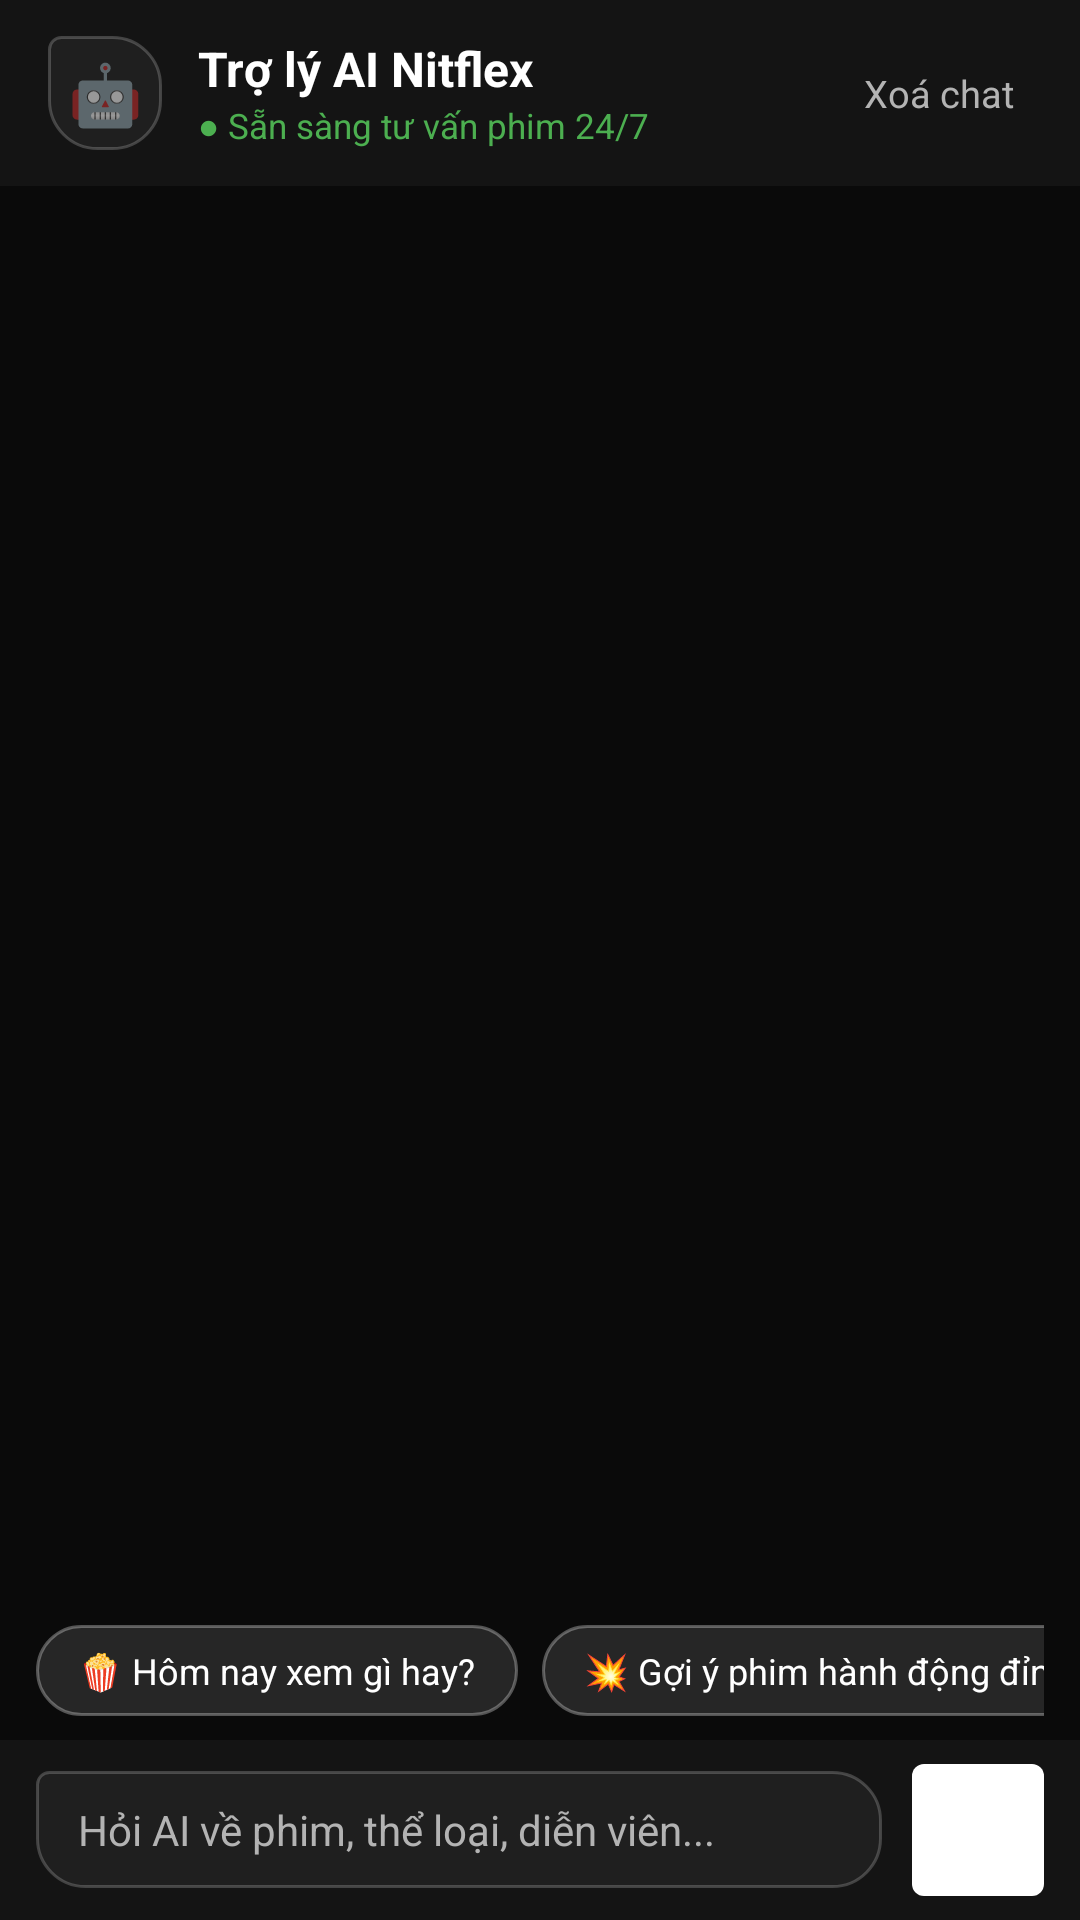

Here is an Android app screen rendered from its layout file. Give the layout XML and the strings, colors and styles it references.
<!-- AndroidManifest.xml: application theme Theme.Uneti -->
<!-- res/layout/fragment_ai_chat.xml -->
<?xml version="1.0" encoding="utf-8"?>
<LinearLayout xmlns:android="http://schemas.android.com/apk/res/android"
    android:layout_width="match_parent"
    android:layout_height="match_parent"
    android:background="@color/bgRoot"
    android:orientation="vertical">

    <LinearLayout
        android:layout_width="match_parent"
        android:layout_height="wrap_content"
        android:background="@color/colorPrimary"
        android:gravity="center_vertical"
        android:orientation="horizontal"
        android:paddingHorizontal="16dp"
        android:paddingVertical="12dp">

        <TextView
            android:layout_width="38dp"
            android:layout_height="38dp"
            android:background="@drawable/bg_chat_ai"
            android:gravity="center"
            android:text="🤖"
            android:textSize="20sp" />

        <LinearLayout
            android:layout_width="0dp"
            android:layout_height="wrap_content"
            android:layout_marginStart="12dp"
            android:layout_weight="1"
            android:orientation="vertical">

            <TextView
                android:layout_width="wrap_content"
                android:layout_height="wrap_content"
                android:text="Trợ lý AI Nitflex"
                android:textColor="@color/textPrimary"
                android:textSize="16sp"
                android:textStyle="bold" />

            <TextView
                android:id="@+id/tvAiStatus"
                android:layout_width="wrap_content"
                android:layout_height="wrap_content"
                android:text="● Sẵn sàng tư vấn phim 24/7"
                android:textColor="#4CAF50"
                android:textSize="11.5sp" />
        </LinearLayout>

        <TextView
            android:id="@+id/btnClearChat"
            android:layout_width="wrap_content"
            android:layout_height="wrap_content"
            android:background="?attr/selectableItemBackground"
            android:padding="6dp"
            android:text="Xoá chat"
            android:textColor="@color/textMuted"
            android:textSize="12.5sp" />
    </LinearLayout>

    <androidx.recyclerview.widget.RecyclerView
        android:id="@+id/rvChatMessages"
        android:layout_width="match_parent"
        android:layout_height="0dp"
        android:layout_weight="1"
        android:clipToPadding="false"
        android:paddingVertical="8dp" />

    <HorizontalScrollView
        android:id="@+id/scrollChips"
        android:layout_width="match_parent"
        android:layout_height="wrap_content"
        android:layout_marginBottom="4dp"
        android:paddingHorizontal="12dp"
        android:paddingVertical="4dp"
        android:scrollbars="none">

        <LinearLayout
            android:id="@+id/layoutChips"
            android:layout_width="wrap_content"
            android:layout_height="wrap_content"
            android:orientation="horizontal">

            <TextView
                android:id="@+id/chipToday"
                android:layout_width="wrap_content"
                android:layout_height="wrap_content"
                android:layout_marginEnd="8dp"
                android:background="@drawable/bg_chip_prompt"
                android:text="🍿 Hôm nay xem gì hay?"
                android:textColor="@color/textPrimary"
                android:textSize="12sp" />

            <TextView
                android:id="@+id/chipAction"
                android:layout_width="wrap_content"
                android:layout_height="wrap_content"
                android:layout_marginEnd="8dp"
                android:background="@drawable/bg_chip_prompt"
                android:text="💥 Gợi ý phim hành động đỉnh"
                android:textColor="@color/textPrimary"
                android:textSize="12sp" />

            <TextView
                android:id="@+id/chipHorror"
                android:layout_width="wrap_content"
                android:layout_height="wrap_content"
                android:layout_marginEnd="8dp"
                android:background="@drawable/bg_chip_prompt"
                android:text="👻 Phim kinh dị rùng rợn"
                android:textColor="@color/textPrimary"
                android:textSize="12sp" />

            <TextView
                android:id="@+id/chipRomance"
                android:layout_width="wrap_content"
                android:layout_height="wrap_content"
                android:layout_marginEnd="8dp"
                android:background="@drawable/bg_chip_prompt"
                android:text="💖 Phim tình cảm lãng mạn"
                android:textColor="@color/textPrimary"
                android:textSize="12sp" />

            <TextView
                android:id="@+id/chipComedy"
                android:layout_width="wrap_content"
                android:layout_height="wrap_content"
                android:layout_marginEnd="8dp"
                android:background="@drawable/bg_chip_prompt"
                android:text="😂 Phim hài xả stress"
                android:textColor="@color/textPrimary"
                android:textSize="12sp" />

            <TextView
                android:id="@+id/chipExclusive"
                android:layout_width="wrap_content"
                android:layout_height="wrap_content"
                android:layout_marginEnd="8dp"
                android:background="@drawable/bg_chip_prompt"
                android:text="⭐ Phim độc quyền Nitflex"
                android:textColor="@color/textPrimary"
                android:textSize="12sp" />

            <TextView
                android:id="@+id/chipTopRated"
                android:layout_width="wrap_content"
                android:layout_height="wrap_content"
                android:layout_marginEnd="8dp"
                android:background="@drawable/bg_chip_prompt"
                android:text="🏆 Top phim điểm cao"
                android:textColor="@color/textPrimary"
                android:textSize="12sp" />

        </LinearLayout>
    </HorizontalScrollView>

    <LinearLayout
        android:layout_width="match_parent"
        android:layout_height="wrap_content"
        android:background="@color/colorPrimary"
        android:gravity="center_vertical"
        android:orientation="horizontal"
        android:paddingHorizontal="12dp"
        android:paddingVertical="8dp">

        <EditText
            android:id="@+id/etInputMessage"
            android:layout_width="0dp"
            android:layout_height="wrap_content"
            android:layout_marginEnd="10dp"
            android:layout_weight="1"
            android:background="@drawable/bg_chat_ai"
            android:hint="Hỏi AI về phim, thể loại, diễn viên..."
            android:inputType="textCapSentences|textMultiLine"
            android:maxLines="3"
            android:paddingHorizontal="14dp"
            android:paddingVertical="10dp"
            android:textColor="@color/textPrimary"
            android:textColorHint="@color/textMuted"
            android:textSize="14sp" />

        <ImageView
            android:id="@+id/btnSendMessage"
            android:layout_width="44dp"
            android:layout_height="44dp"
            android:background="@drawable/bg_btn_play"
            android:contentDescription="Gửi tin nhắn"
            android:padding="10dp"
            android:src="@drawable/ic_send" />

    </LinearLayout>

</LinearLayout>
<!-- resources referenced by this layout -->
<resources>
  <color name="bgRoot">#0A0A0A</color>
  <color name="colorPrimary">#141414</color>
  <color name="textMuted">#B3B3B3</color>
  <color name="textPrimary">#FFFFFF</color>
  <!-- drawable bg_btn_play (drawable) -->
  <?xml version="1.0" encoding="utf-8"?>
  <shape xmlns:android="http://schemas.android.com/apk/res/android">
      <solid android:color="#FFFFFF" />
      <corners android:radius="4dp" />
  </shape>
  <!-- drawable bg_chat_ai (drawable) -->
  <?xml version="1.0" encoding="utf-8"?>
  <shape xmlns:android="http://schemas.android.com/apk/res/android"
      android:shape="rectangle">
      <solid android:color="#1F1F1F" />
      <stroke
          android:width="1dp"
          android:color="#33FFFFFF" />
      <corners
          android:topLeftRadius="4dp"
          android:topRightRadius="16dp"
          android:bottomLeftRadius="16dp"
          android:bottomRightRadius="16dp" />
  </shape>
  <!-- drawable bg_chip_prompt (drawable) -->
  <?xml version="1.0" encoding="utf-8"?>
  <shape xmlns:android="http://schemas.android.com/apk/res/android"
      android:shape="rectangle">
      <solid android:color="#262626" />
      <stroke
          android:width="1dp"
          android:color="#4DFFFFFF" />
      <corners android:radius="20dp" />
      <padding
          android:left="14dp"
          android:right="14dp"
          android:top="7dp"
          android:bottom="7dp" />
  </shape>
  <style name="Theme.Uneti" parent="Theme.MaterialComponents.DayNight.NoActionBar">
          <item name="colorPrimary">@color/colorPrimary</item>
          <item name="colorPrimaryDark">@color/colorPrimaryDark</item>
          <item name="colorAccent">@color/colorAccent</item>
          <item name="android:windowBackground">@color/bgRoot</item>
          <item name="android:statusBarColor">@color/colorPrimaryDark</item>
      </style>
  <color name="colorPrimaryDark">#000000</color>
  <color name="colorAccent">#E50914</color>
</resources>
